Dataset: Quantum_Inpired_PSO_Classifcation (GitHub, hm24csb1a20/Quantum_Inpired_PSO_Classifcation). Classes: fog non-smoke, fog smoke, non-smoke, smoke.

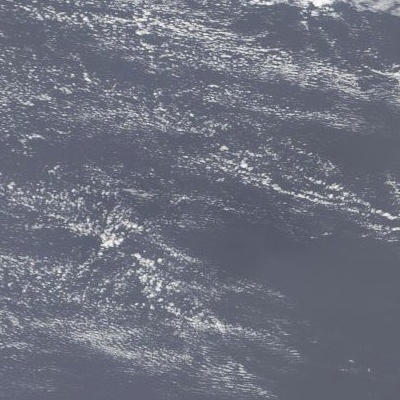
Label: fog non-smoke

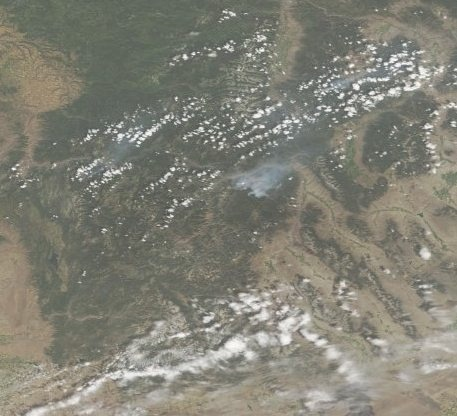
Label: fog smoke

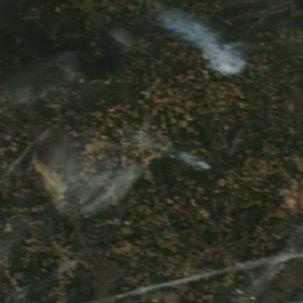
Label: smoke

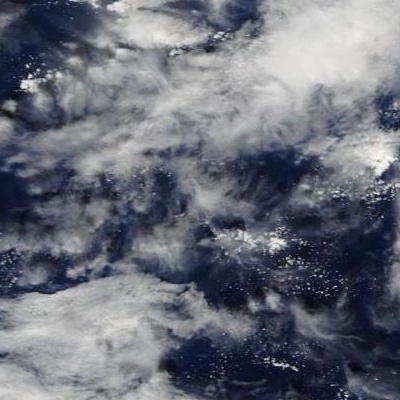
Label: non-smoke

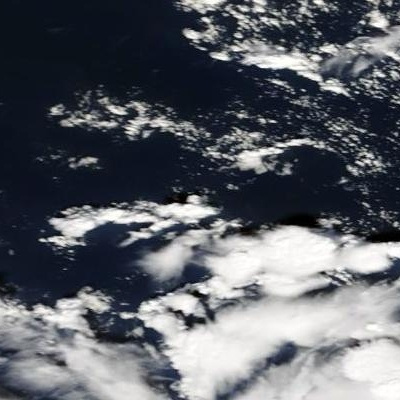
Label: non-smoke

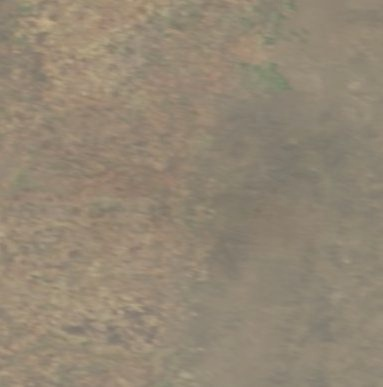
Label: fog non-smoke
